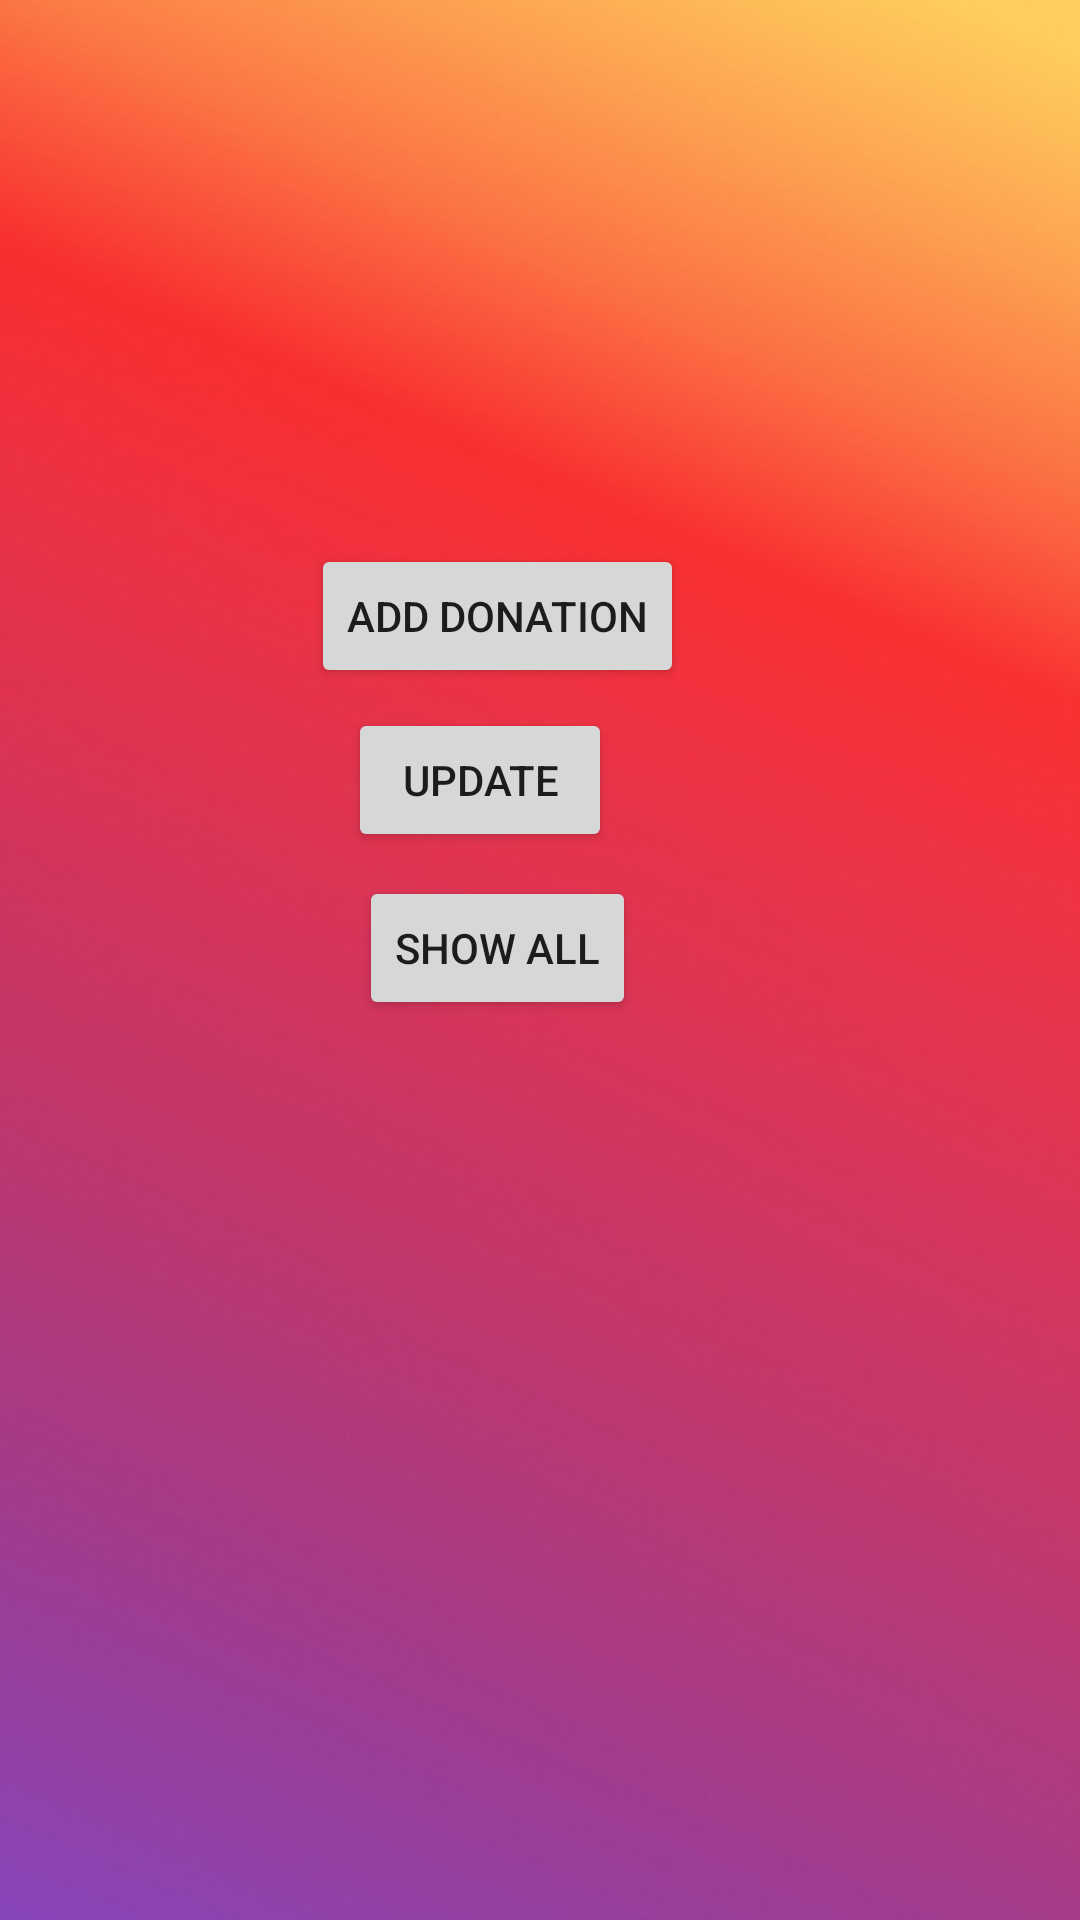

Layout XML and referenced resources for this Android screen:
<!-- AndroidManifest.xml: application theme Theme.BloodDonationApp -->
<!-- res/layout/activity_main.xml -->
<?xml version="1.0" encoding="utf-8"?>
<androidx.constraintlayout.widget.ConstraintLayout xmlns:android="http://schemas.android.com/apk/res/android"
    xmlns:app="http://schemas.android.com/apk/res-auto"
    xmlns:tools="http://schemas.android.com/tools"
    android:layout_width="match_parent"
    android:layout_height="match_parent"
    tools:context=".MainActivity"
    android:background="@drawable/img_1"


    >

    <Button
        android:id="@+id/button"
        android:layout_width="wrap_content"
        android:layout_height="wrap_content"
        android:layout_marginEnd="132dp"
        android:text="Add Donation"
        app:layout_constraintBottom_toTopOf="@+id/button2"
        app:layout_constraintEnd_toEndOf="parent"
        app:layout_constraintTop_toTopOf="parent"
        app:layout_constraintVertical_bias="0.964" />

    <Button
        android:id="@+id/button2"
        android:layout_width="wrap_content"
        android:layout_height="wrap_content"
        android:layout_marginEnd="156dp"
        android:layout_marginBottom="8dp"
        android:text="Update"
        app:layout_constraintBottom_toTopOf="@+id/button3"
        app:layout_constraintEnd_toEndOf="parent" />

    <Button
        android:id="@+id/button3"
        android:layout_width="wrap_content"
        android:layout_height="wrap_content"
        android:layout_marginEnd="148dp"
        android:layout_marginBottom="300dp"
        android:text="Show All"
        app:layout_constraintBottom_toBottomOf="parent"
        app:layout_constraintEnd_toEndOf="parent" />
</androidx.constraintlayout.widget.ConstraintLayout>
<!-- resources referenced by this layout -->
<resources>
  <!-- drawable img_1: png bitmap (drawable, 490457 bytes) -->
  <style name="Theme.BloodDonationApp" parent="Theme.MaterialComponents.DayNight.DarkActionBar">
          
          <item name="colorPrimary">@color/purple_500</item>
          <item name="colorPrimaryVariant">@color/purple_700</item>
          <item name="colorOnPrimary">@color/white</item>
          
          <item name="colorSecondary">@color/teal_200</item>
          <item name="colorSecondaryVariant">@color/teal_700</item>
          <item name="colorOnSecondary">@color/black</item>
          
          <item name="android:statusBarColor" tools:targetApi="l">?attr/colorPrimaryVariant</item>
          
      </style>
  <!-- not gathered from this repository: default colours our renderer supplied (Android Studio template values) -->
  <color name="purple_500">#FF6200EE</color>
  <color name="purple_700">#FF3700B3</color>
  <color name="teal_200">#FF03DAC5</color>
  <color name="teal_700">#FF018786</color>
  <color name="black">#FF000000</color>
  <color name="white">#FFFFFFFF</color>
</resources>
